Image classification data set "Fruit-Image-Recognition" (DAWEIJSW/Fruit-Image-Recognition on GitHub). Class labels (6): ambarella large, ambarella small, carrot, grape, mangosteen, persimmon.

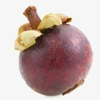
Label: mangosteen

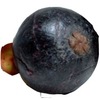
Label: mangosteen

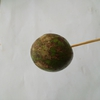
Label: ambarella small

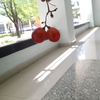
Label: grape

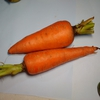
Label: carrot

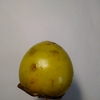
Label: persimmon
